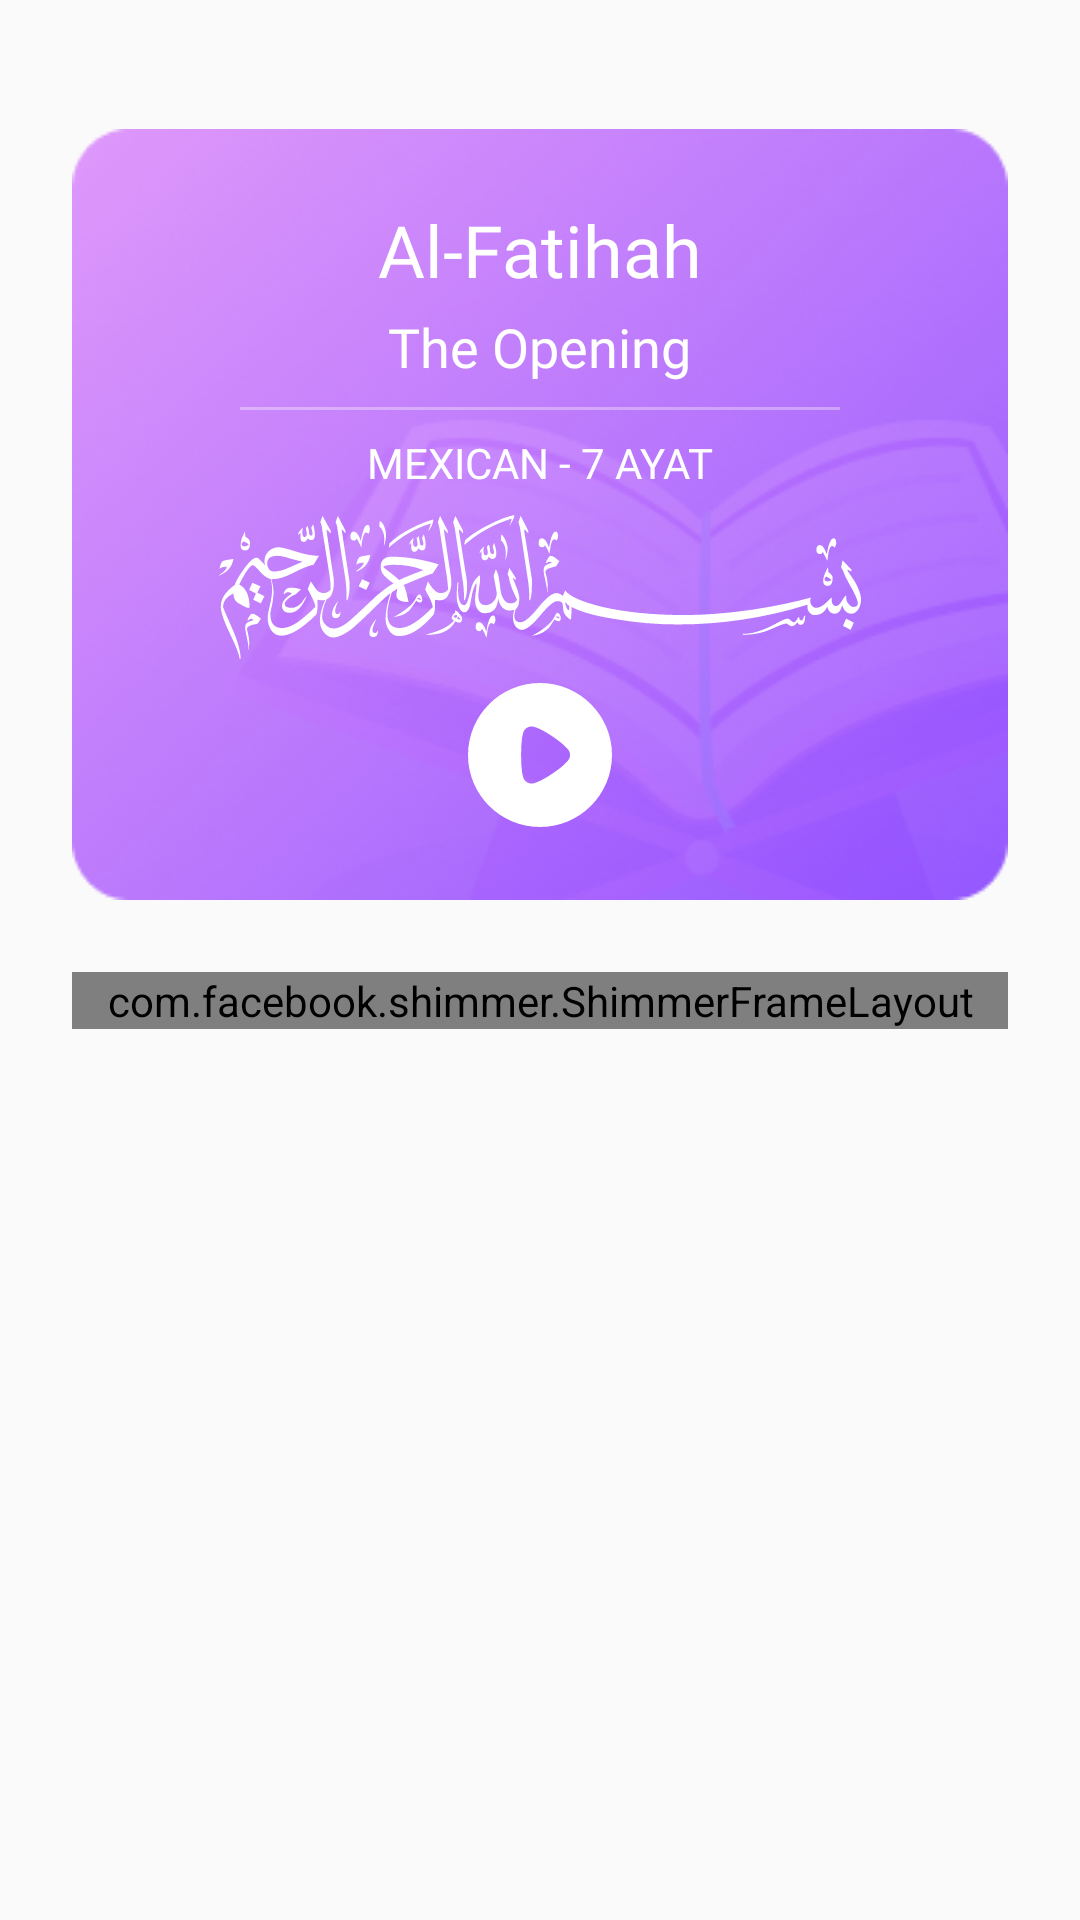

Write the Android layout XML for this screen, with the resource values it uses.
<!-- AndroidManifest.xml: application theme Theme.MyQuran -->
<!-- res/layout/activity_surah.xml -->
<?xml version="1.0" encoding="utf-8"?>
<LinearLayout
    xmlns:android="http://schemas.android.com/apk/res/android"
    xmlns:app="http://schemas.android.com/apk/res-auto"
    xmlns:tools="http://schemas.android.com/tools"
    android:layout_width="match_parent"
    android:layout_height="match_parent"
    android:orientation="vertical"
    android:paddingHorizontal="24dp"
    tools:context=".ui.surah.SurahActivity">

    <TextView
        android:id="@+id/tv_surah_name"
        android:layout_width="wrap_content"
        android:layout_height="wrap_content"
        android:layout_marginTop="16dp"
        style="@style/textTitle"
        tools:text="Al-Fatihah"
        android:drawablePadding="24dp"
        app:drawableLeftCompat="@drawable/ic_back" />

    <ScrollView
        android:layout_width="match_parent"
        android:layout_height="wrap_content"
        android:layout_marginTop="8dp">

        <LinearLayout
            android:layout_width="match_parent"
            android:layout_height="wrap_content"
            android:orientation="vertical">

            <include
                android:id="@+id/surah_detail"
                layout="@layout/surah_detail"/>

            <com.facebook.shimmer.ShimmerFrameLayout
                android:id="@+id/loading"
                android:layout_width="match_parent"
                android:layout_height="wrap_content"
                android:layout_marginTop="24dp"
                app:shimmer_auto_start="true">
                <ScrollView
                    android:layout_width="match_parent"
                    android:layout_height="wrap_content">
                    <LinearLayout
                        android:layout_width="match_parent"
                        android:layout_height="wrap_content"
                        android:orientation="vertical">
                        <include layout="@layout/item_ayat_load"/>
                        <include layout="@layout/item_ayat_load"/>
                    </LinearLayout>
                </ScrollView>
            </com.facebook.shimmer.ShimmerFrameLayout>

            <androidx.recyclerview.widget.RecyclerView
                android:id="@+id/rv_ayat"
                android:layout_width="match_parent"
                android:layout_height="0dp"
                android:layout_weight="1"
                tools:listitem="@layout/item_ayat"
                android:layout_marginTop="24dp"/>

        </LinearLayout>

    </ScrollView>

</LinearLayout>
<!-- res/layout/surah_detail.xml (included above) -->
<?xml version="1.0" encoding="utf-8"?>
<LinearLayout
    xmlns:android="http://schemas.android.com/apk/res/android"
    xmlns:tools="http://schemas.android.com/tools"
    android:layout_width="match_parent"
    android:layout_height="wrap_content"
    android:padding="24dp"
    android:gravity="center"
    android:background="@drawable/bg_surah_detail"
    android:orientation="vertical">

    <TextView
        android:id="@+id/tv_surah_name"
        android:layout_width="wrap_content"
        android:layout_height="wrap_content"
        tools:text="Al-Fatihah"
        android:textSize="24sp"
        android:fontFamily="@font/poppins_medium"
        android:textColor="@color/white"/>

    <TextView
        android:id="@+id/tv_surah_arti"
        android:layout_width="wrap_content"
        android:layout_height="wrap_content"
        android:layout_marginTop="4dp"
        tools:text="The Opening"
        android:textSize="18sp"
        android:textColor="@color/white"
        android:fontFamily="@font/poppins_medium"/>

    <ImageView
        android:layout_width="wrap_content"
        android:layout_height="wrap_content"
        android:layout_marginVertical="8dp"
        android:importantForAccessibility="no"
        android:src="@drawable/ic_surah_detail_divider"/>

    <TextView
        android:id="@+id/tv_surah_type_ayat"
        android:layout_width="wrap_content"
        android:layout_height="wrap_content"
        tools:text="MEXICAN - 7 AYAT"
        android:textAllCaps="true"
        android:textSize="14sp"
        android:textColor="@color/white"
        android:fontFamily="@font/poppins_medium"/>

    <ImageView
        android:layout_width="wrap_content"
        android:layout_height="wrap_content"
        android:layout_marginTop="8dp"
        android:src="@drawable/ic_basmalah"
        android:importantForAccessibility="no"/>

    <ImageView
        android:id="@+id/btn_audio"
        android:layout_width="wrap_content"
        android:layout_height="wrap_content"
        android:layout_marginTop="8dp"
        android:contentDescription="@string/play_audio"
        android:src="@drawable/ic_play"/>


</LinearLayout>
<!-- res/layout/item_ayat_load.xml (included above) -->
<?xml version="1.0" encoding="utf-8"?>
<LinearLayout
    xmlns:android="http://schemas.android.com/apk/res/android"
    xmlns:app="http://schemas.android.com/apk/res-auto"
    xmlns:tools="http://schemas.android.com/tools"
    android:layout_width="match_parent"
    android:layout_height="wrap_content"
    android:orientation="vertical">

    <androidx.constraintlayout.widget.ConstraintLayout
        android:layout_width="match_parent"
        android:layout_height="wrap_content"
        android:background="@drawable/ic_bg_ayat_heading"
        android:paddingVertical="10dp"
        android:paddingHorizontal="12dp"
        android:orientation="horizontal">

        <TextView
            android:id="@+id/tv_ayat_number"
            android:layout_width="27dp"
            android:layout_height="27dp"
            android:background="@drawable/ic_bg_ayat_number"
            android:fontFamily="@font/poppins_medium"
            android:gravity="center"
            android:textColor="@color/white"
            android:textSize="14sp"
            app:layout_constraintBottom_toBottomOf="parent"
            app:layout_constraintStart_toStartOf="parent"
            app:layout_constraintTop_toTopOf="parent" />

        <ImageView
            android:id="@+id/btn_bookmark"
            android:clickable="true"
            android:importantForAccessibility="no"
            android:layout_width="wrap_content"
            android:layout_height="wrap_content"
            android:src="@drawable/ic_bookmark_border"
            app:layout_constraintBottom_toBottomOf="parent"
            app:layout_constraintEnd_toEndOf="parent"
            app:layout_constraintTop_toTopOf="parent"
            android:focusable="true" />

        <ImageView
            android:id="@+id/btn_share"
            android:clickable="true"
            android:importantForAccessibility="no"
            android:layout_width="wrap_content"
            android:layout_height="wrap_content"
            android:src="@drawable/ic_share"
            android:layout_marginEnd="16dp"
            app:layout_constraintBottom_toBottomOf="parent"
            app:layout_constraintEnd_toStartOf="@+id/btn_bookmark"
            app:layout_constraintTop_toTopOf="parent"
            android:focusable="true" />

    </androidx.constraintlayout.widget.ConstraintLayout>

    <TextView
        android:id="@+id/tv_ayat_arab"
        android:background="@drawable/ic_bg_skeleton_box"
        android:layout_width="160dp"
        android:layout_height="32dp"
        android:layout_gravity="right"
        android:layout_marginTop="24dp"
        android:layout_marginBottom="16dp"
        android:layout_marginEnd="8dp"
        android:textColor="@color/text_purple"
        android:fontFamily="@font/amiri_bold"
        android:textSize="18sp"
        tools:ignore="RtlHardcoded" />

    <TextView
        android:id="@+id/tv_ayat_arti"
        android:background="@drawable/ic_bg_skeleton_box"
        android:layout_width="280dp"
        android:layout_height="wrap_content"
        android:layout_marginEnd="24dp"
        android:layout_marginBottom="16dp"
        android:fontFamily="@font/poppins"
        android:textSize="16sp"
        android:textColor="@color/text_purple"/>

</LinearLayout>
<!-- res/layout/item_ayat.xml (included above) -->
<?xml version="1.0" encoding="utf-8"?>
<LinearLayout
    xmlns:android="http://schemas.android.com/apk/res/android"
    xmlns:app="http://schemas.android.com/apk/res-auto"
    xmlns:tools="http://schemas.android.com/tools"
    android:layout_width="match_parent"
    android:layout_height="wrap_content"
    android:orientation="vertical">

    <androidx.constraintlayout.widget.ConstraintLayout
        android:layout_width="match_parent"
        android:layout_height="wrap_content"
        android:background="@drawable/ic_bg_ayat_heading"
        android:paddingVertical="10dp"
        android:paddingHorizontal="12dp"
        android:orientation="horizontal">

        <TextView
            android:id="@+id/tv_ayat_number"
            android:layout_width="27dp"
            android:layout_height="27dp"
            android:background="@drawable/ic_bg_ayat_number"
            android:fontFamily="@font/poppins_medium"
            android:gravity="center"
            android:text="1"
            android:textColor="@color/white"
            android:textSize="14sp"
            app:layout_constraintBottom_toBottomOf="parent"
            app:layout_constraintStart_toStartOf="parent"
            app:layout_constraintTop_toTopOf="parent" />

        <ImageView
            android:id="@+id/btn_bookmark"
            android:clickable="true"
            android:importantForAccessibility="no"
            android:layout_width="wrap_content"
            android:layout_height="wrap_content"
            android:src="@drawable/ic_bookmark_border"
            app:layout_constraintBottom_toBottomOf="parent"
            app:layout_constraintEnd_toEndOf="parent"
            app:layout_constraintTop_toTopOf="parent"
            android:focusable="true" />

        <ImageView
            android:id="@+id/btn_share"
            android:clickable="true"
            android:importantForAccessibility="no"
            android:layout_width="wrap_content"
            android:layout_height="wrap_content"
            android:src="@drawable/ic_share"
            android:layout_marginEnd="16dp"
            app:layout_constraintBottom_toBottomOf="parent"
            app:layout_constraintEnd_toStartOf="@+id/btn_bookmark"
            app:layout_constraintTop_toTopOf="parent"
            android:focusable="true" />

    </androidx.constraintlayout.widget.ConstraintLayout>

    <TextView
        android:id="@+id/tv_ayat_arab"
        android:layout_width="wrap_content"
        android:layout_height="wrap_content"
        android:layout_gravity="right"
        android:layout_marginTop="24dp"
        android:layout_marginBottom="16dp"
        android:layout_marginEnd="8dp"
        android:text="@string/content_ayat"
        android:textColor="@color/text_purple"
        android:fontFamily="@font/amiri_bold"
        android:textSize="18sp"
        tools:ignore="RtlHardcoded" />

    <TextView
        android:id="@+id/tv_ayat_arti"
        android:layout_width="wrap_content"
        android:layout_height="wrap_content"
        android:layout_marginEnd="24dp"
        android:layout_marginBottom="16dp"
        android:text="@string/ayat_arti"
        android:fontFamily="@font/poppins"
        android:textSize="16sp"
        android:textColor="@color/text_purple"/>

</LinearLayout>
<!-- resources referenced by this layout -->
<resources>
  <!-- drawable ic_back (drawable) -->
  <vector xmlns:android="http://schemas.android.com/apk/res/android"
      android:width="24dp"
      android:height="24dp"
      android:viewportWidth="24"
      android:viewportHeight="24">
    <path
        android:pathData="M22,10.8333H5.4683L9.645,6.645L8,5L1,12L8,19L9.645,17.355L5.4683,13.1667H22V10.8333Z"
        android:fillColor="#8789A3"/>
  </vector>
  <!-- drawable ic_bg_ayat_heading (drawable) -->
  <?xml version="1.0" encoding="utf-8"?>
  <shape xmlns:android="http://schemas.android.com/apk/res/android" android:shape="rectangle" >
      <corners
          android:radius="10dp"
          />
      <solid
          android:color="#F9F5FD"/>
  </shape>
  <!-- drawable ic_bg_ayat_number (drawable) -->
  <?xml version="1.0" encoding="utf-8"?>
  <shape xmlns:android="http://schemas.android.com/apk/res/android" android:shape="rectangle" >
      <corners
          android:radius="1000dp"
          />
      <solid
          android:color="@color/color_primary"/>
  </shape>
  <!-- drawable ic_bg_skeleton_box (drawable) -->
  <?xml version="1.0" encoding="utf-8"?>
  <selector xmlns:android="http://schemas.android.com/apk/res/android">
  <item>
    <shape>
      <solid android:color="#957BB8" />
      <corners android:radius="8dp" />
      <padding android:left="4dp" android:right="4dp" />
    </shape>
  </item>
  </selector>
  <!-- drawable ic_bookmark_border (drawable) -->
  <vector android:height="24dp" android:tint="#863ED5"
      android:viewportHeight="24" android:viewportWidth="24"
      android:width="24dp" xmlns:android="http://schemas.android.com/apk/res/android">
      <path android:fillColor="@android:color/white" android:pathData="M17,3L7,3c-1.1,0 -1.99,0.9 -1.99,2L5,21l7,-3 7,3L19,5c0,-1.1 -0.9,-2 -2,-2zM17,18l-5,-2.18L7,18L7,5h10v13z"/>
  </vector>
  <!-- drawable ic_play (drawable) -->
  <vector xmlns:android="http://schemas.android.com/apk/res/android"
      android:width="48dp"
      android:height="48dp"
      android:viewportWidth="48"
      android:viewportHeight="48">
    <path
        android:pathData="M24,0C37.2278,0 48,10.767 48,24.0139C48,37.233 37.2278,48 24,48C10.7722,48 0,37.233 0,24.0139C0,10.767 10.7722,0 24,0ZM21.2664,14.4718C20.7568,14.4718 20.2703,14.5876 19.8069,14.8191C19.2278,15.1433 18.7645,15.6527 18.5097,16.2547C18.3475,16.6715 18.0927,17.9219 18.0927,17.945C17.8378,19.3111 17.6988,21.534 17.6988,23.9884C17.6988,26.3294 17.8378,28.4573 18.0463,29.8466C18.0695,29.8698 18.3243,31.4211 18.6023,31.9537C19.112,32.9262 20.1081,33.5282 21.1737,33.5282H21.2664C21.9614,33.5051 23.4208,32.903 23.4208,32.8799C25.8764,31.8611 30.7181,28.6889 32.6641,26.5818L32.8031,26.4428C33.0579,26.1881 33.3822,25.7945 33.4517,25.7019C33.8224,25.2156 34.0077,24.6136 34.0077,24.0139C34.0077,23.3401 33.7992,22.7149 33.4054,22.2055C33.3127,22.1129 32.9653,21.7192 32.6409,21.3951C30.7413,19.3575 25.7838,16.0232 23.1892,15.0043C22.7954,14.8446 21.7992,14.4949 21.2664,14.4718Z"
        android:fillColor="#ffffff"/>
  </vector>
  <!-- drawable ic_surah_detail_divider (drawable) -->
  <vector xmlns:android="http://schemas.android.com/apk/res/android"
      android:width="200dp"
      android:height="1dp"
      android:viewportWidth="200"
      android:viewportHeight="1">
    <path
        android:strokeWidth="1"
        android:pathData="M0,0.5L200,0.5"
        android:strokeAlpha="0.35"
        android:fillColor="#00000000"
        android:strokeColor="#ffffff"/>
  </vector>
  <style name="Theme.MyQuran" parent="android:Theme.Material.Light.NoActionBar">
          <item name="android:statusBarColor">@color/purple_700</item>
      </style>
  <color name="purple_700">#4905AC</color>
  <!-- not gathered from this repository: default colours our renderer supplied (Android Studio template values) -->
  <color name="white">#FFFFFFFF</color>
</resources>
